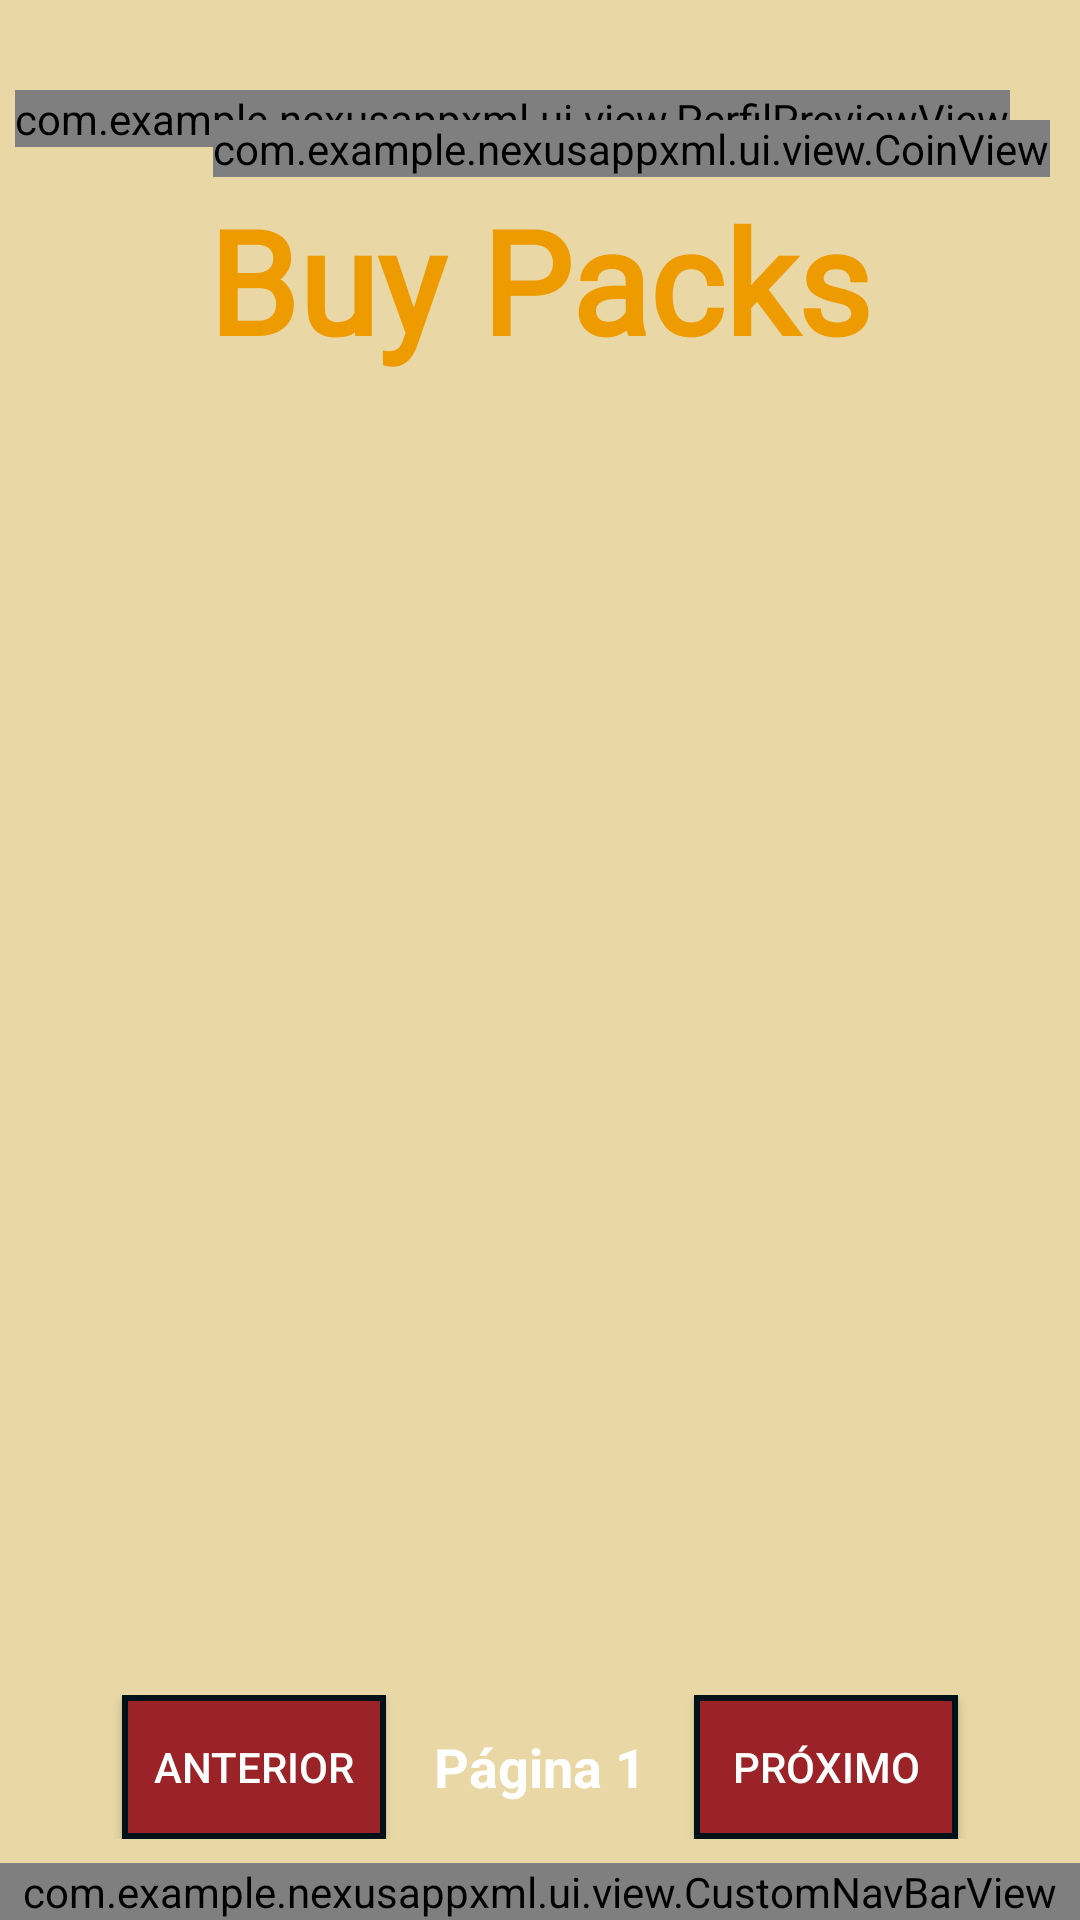

Write the Android layout XML for this screen, with the resource values it uses.
<!-- AndroidManifest.xml: application theme Theme.NexusAppXml -->
<!-- res/layout/activity_buy.xml -->
<?xml version="1.0" encoding="utf-8"?>
<androidx.constraintlayout.widget.ConstraintLayout xmlns:android="http://schemas.android.com/apk/res/android"
    xmlns:app="http://schemas.android.com/apk/res-auto"
    xmlns:tools="http://schemas.android.com/tools"
    android:id="@+id/main"
    android:layout_width="match_parent"
    android:layout_height="match_parent"
    tools:context=".ui.activity.CollectionActivity"
    android:background="#e9d8a6">

    <ImageView
        android:id="@+id/imgBackground"
        android:layout_width="match_parent"
        android:layout_height="match_parent"/>

    <com.example.nexusappxml.ui.view.PerfilPreviewView
        android:id="@+id/user_preview_component"
        android:layout_width="wrap_content"
        android:layout_height="wrap_content"
        android:layout_marginStart="5dp"
        android:layout_marginTop="30dp"
        app:layout_constraintStart_toStartOf="parent"
        app:layout_constraintTop_toTopOf="parent" />

    <com.example.nexusappxml.ui.view.CoinView
        android:id="@+id/coin_view"
        android:layout_width="wrap_content"
        android:layout_height="wrap_content"
        android:layout_marginTop="40dp"
        android:layout_marginEnd="10dp"
        app:layout_constraintEnd_toEndOf="parent"
        app:layout_constraintTop_toTopOf="parent" />

    <TextView
        android:id="@+id/textView2"
        android:layout_width="wrap_content"
        android:layout_height="wrap_content"
        android:layout_marginTop="12dp"
        android:fontFamily="@font/bebasbeue_regular"
        android:text="Buy Packs"
        android:textColor="#ee9b00"
        android:textSize="48sp"
        android:textStyle="bold"
        app:layout_constraintEnd_toEndOf="parent"
        app:layout_constraintStart_toStartOf="parent"
        app:layout_constraintTop_toBottomOf="@+id/user_preview_component" />

    
    <androidx.recyclerview.widget.RecyclerView
        android:id="@+id/recyclerViewAlbuns"
        android:layout_width="match_parent"
        android:layout_height="0dp"
        android:layout_marginStart="5dp"
        android:layout_marginEnd="5dp"
        android:layout_marginTop="8dp"
        app:layout_constraintTop_toBottomOf="@+id/textView2"
        app:layout_constraintBottom_toTopOf="@+id/pagination_layout"
        app:layout_constraintEnd_toEndOf="parent"
        app:layout_constraintStart_toStartOf="parent" />

    
    <LinearLayout
        android:id="@+id/pagination_layout"
        android:layout_width="match_parent"
        android:layout_height="wrap_content"
        android:orientation="horizontal"
        android:gravity="center"
        android:padding="8dp"
        app:layout_constraintBottom_toTopOf="@+id/nav_bar_customizada">

        <Button
            android:id="@+id/btn_prev_page"
            android:layout_width="wrap_content"
            android:layout_height="wrap_content"
            android:background="@drawable/other_button"
            android:text="Anterior"
            android:textColor="@color/white" />

        <TextView
            android:id="@+id/tv_page_number"
            android:layout_width="wrap_content"
            android:layout_height="wrap_content"
            android:layout_marginStart="16dp"
            android:layout_marginEnd="16dp"
            android:text="Página 1"
            android:textColor="#FFFFFF"
            android:textSize="18sp"
            android:textStyle="bold" />

        <Button
            android:id="@+id/btn_next_page"
            android:layout_width="wrap_content"
            android:layout_height="wrap_content"
            android:background="@drawable/other_button"
            android:text="Próximo"
            android:textColor="@color/white" />
    </LinearLayout>

    <com.example.nexusappxml.ui.view.CustomNavBarView
        android:id="@+id/nav_bar_customizada"
        android:layout_width="0dp"
        android:layout_height="wrap_content"
        app:layout_constraintBottom_toBottomOf="parent"
        app:layout_constraintEnd_toEndOf="parent"
        app:layout_constraintStart_toStartOf="parent" />

</androidx.constraintlayout.widget.ConstraintLayout>
<!-- resources referenced by this layout -->
<resources>
  <!-- drawable other_button (drawable) -->
  <?xml version="1.0" encoding="utf-8"?>
  <selector xmlns:android="http://schemas.android.com/apk/res/android">
  
      
      <item android:state_pressed="true">
          <shape android:shape="rectangle">
              <solid android:color="#c24044" /> 
              <stroke android:width="2dp" android:color="#001219" />
          </shape>
      </item>
  
      
      <item>
          <shape android:shape="rectangle">
              <solid android:color="#9b2226" /> 
              <stroke android:width="2dp" android:color="#001219" />
          </shape>
      </item>
  
  </selector>
  <style name="Theme.NexusAppXml" parent="Theme.AppCompat.DayNight.NoActionBar">
          <item name="colorPrimary">#6200EE</item>
          <item name="colorPrimaryDark">#3700B3</item>
          <item name="colorAccent">#03DAC5</item>
      </style>
  <!-- not gathered from this repository: default colours our renderer supplied (Android Studio template values) -->
  <color name="white">#FFFFFFFF</color>
</resources>
